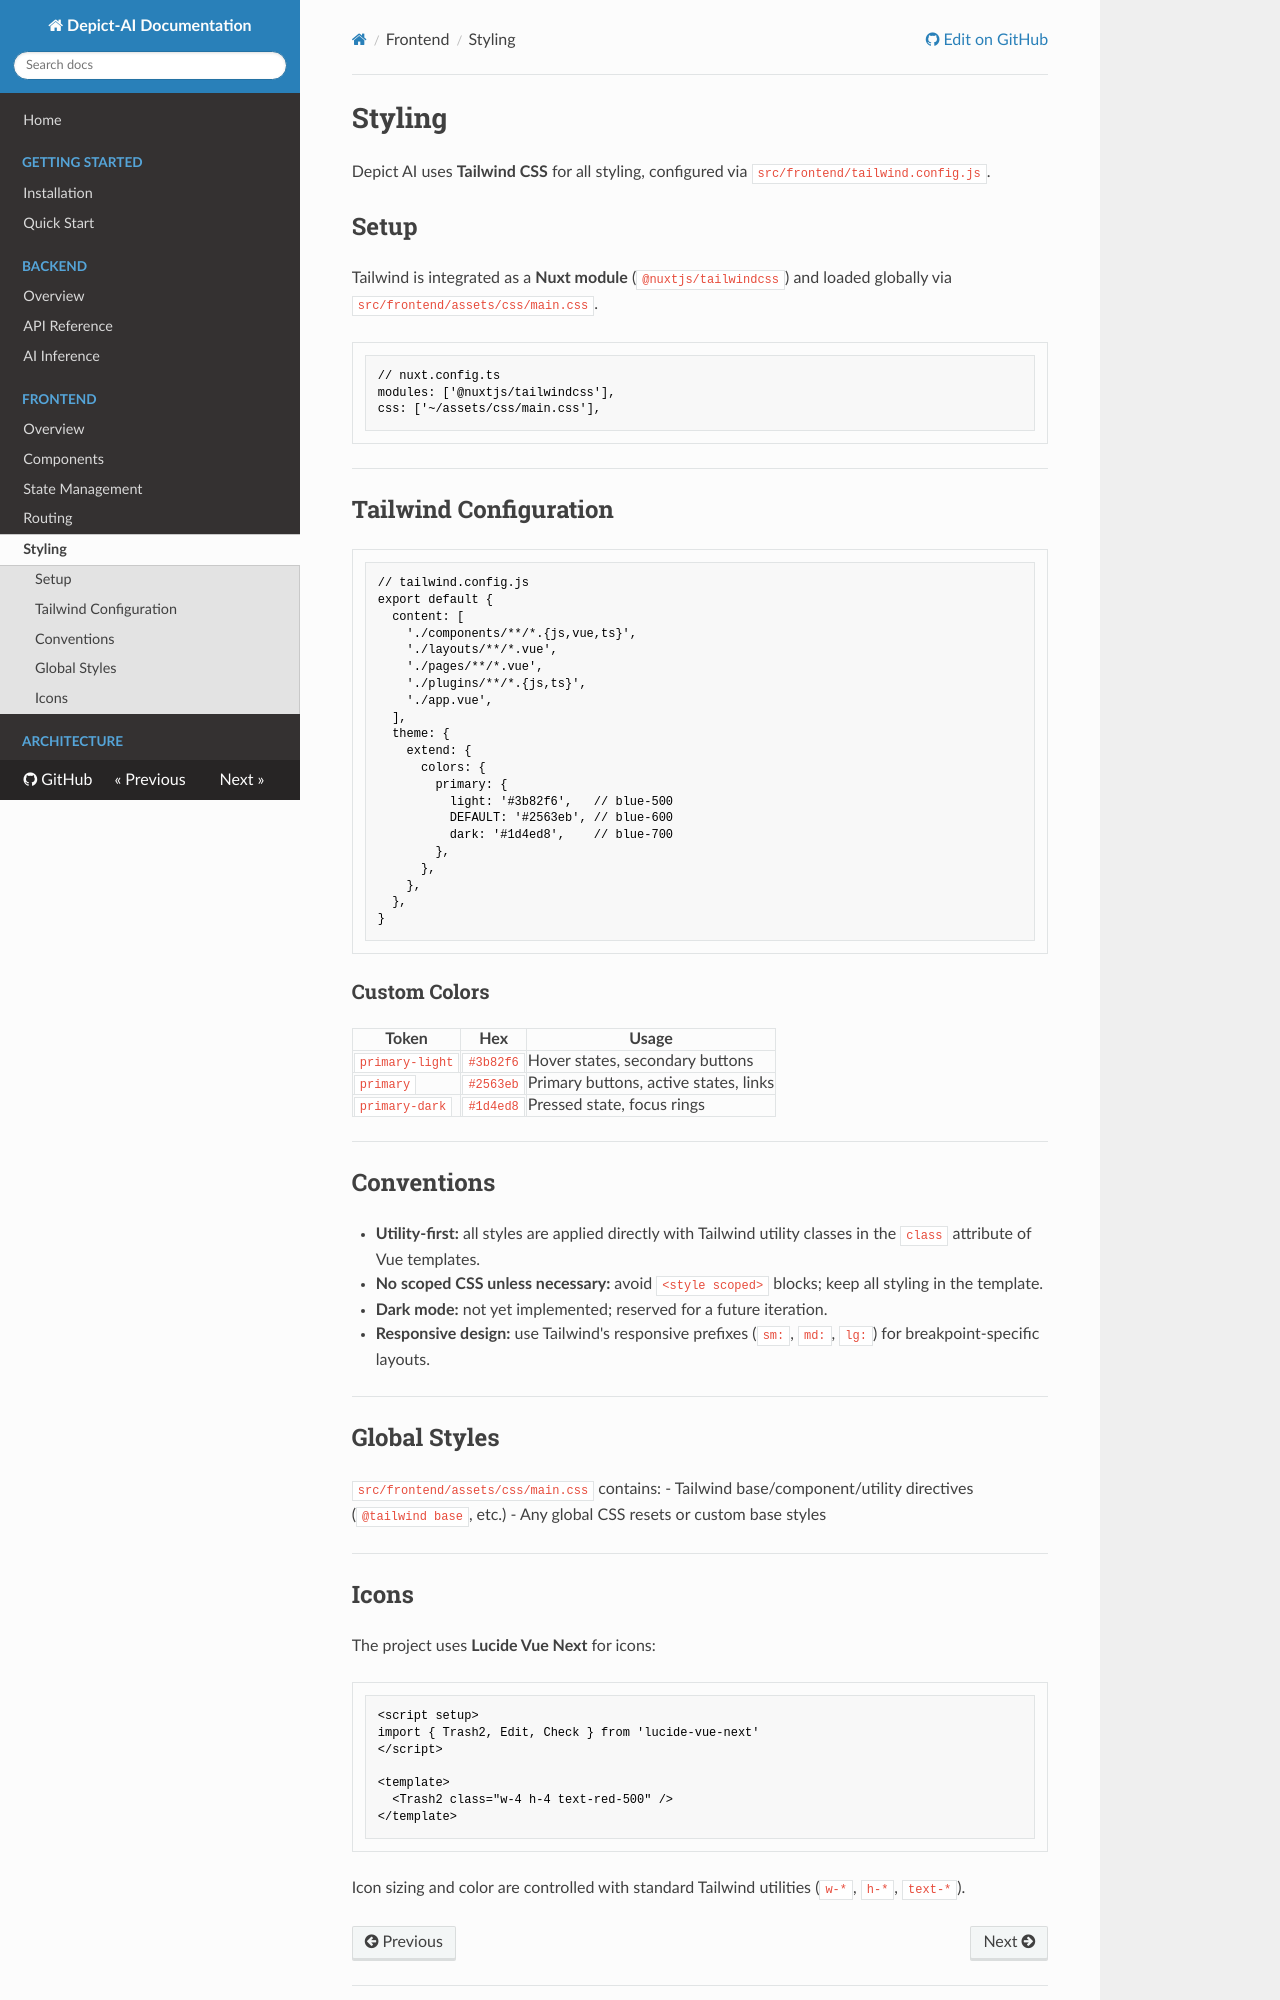

repository: Depict-CV/Depict-AI · page: frontend/styling/index.html · generator: mkdocs

# Styling

Depict AI uses **Tailwind CSS** for all styling, configured via `src/frontend/tailwind.config.js`.

## Setup

Tailwind is integrated as a **Nuxt module** (`@nuxtjs/tailwindcss`) and loaded globally via `src/frontend/assets/css/main.css`.

```typescript
// nuxt.config.ts
modules: ['@nuxtjs/tailwindcss'],
css: ['~/assets/css/main.css'],
```

---

## Tailwind Configuration

```javascript
// tailwind.config.js
export default {
  content: [
    './components/**/*.{js,vue,ts}',
    './layouts/**/*.vue',
    './pages/**/*.vue',
    './plugins/**/*.{js,ts}',
    './app.vue',
  ],
  theme: {
    extend: {
      colors: {
        primary: {
          light: '#3b82f6',   // blue-500
          DEFAULT: '#2563eb', // blue-600
          dark: '#1d4ed8',    // blue-700
        },
      },
    },
  },
}
```

### Custom Colors

| Token | Hex | Usage |
|-------|-----|-------|
| `primary-light` | `#3b82f6` | Hover states, secondary buttons |
| `primary` | `#2563eb` | Primary buttons, active states, links |
| `primary-dark` | `#1d4ed8` | Pressed state, focus rings |

---

## Conventions

- **Utility-first:** all styles are applied directly with Tailwind utility classes in the `class` attribute of Vue templates.
- **No scoped CSS unless necessary:** avoid `<style scoped>` blocks; keep all styling in the template.
- **Dark mode:** not yet implemented; reserved for a future iteration.
- **Responsive design:** use Tailwind's responsive prefixes (`sm:`, `md:`, `lg:`) for breakpoint-specific layouts.

---

## Global Styles

`src/frontend/assets/css/main.css` contains:
- Tailwind base/component/utility directives (`@tailwind base`, etc.)
- Any global CSS resets or custom base styles

---
